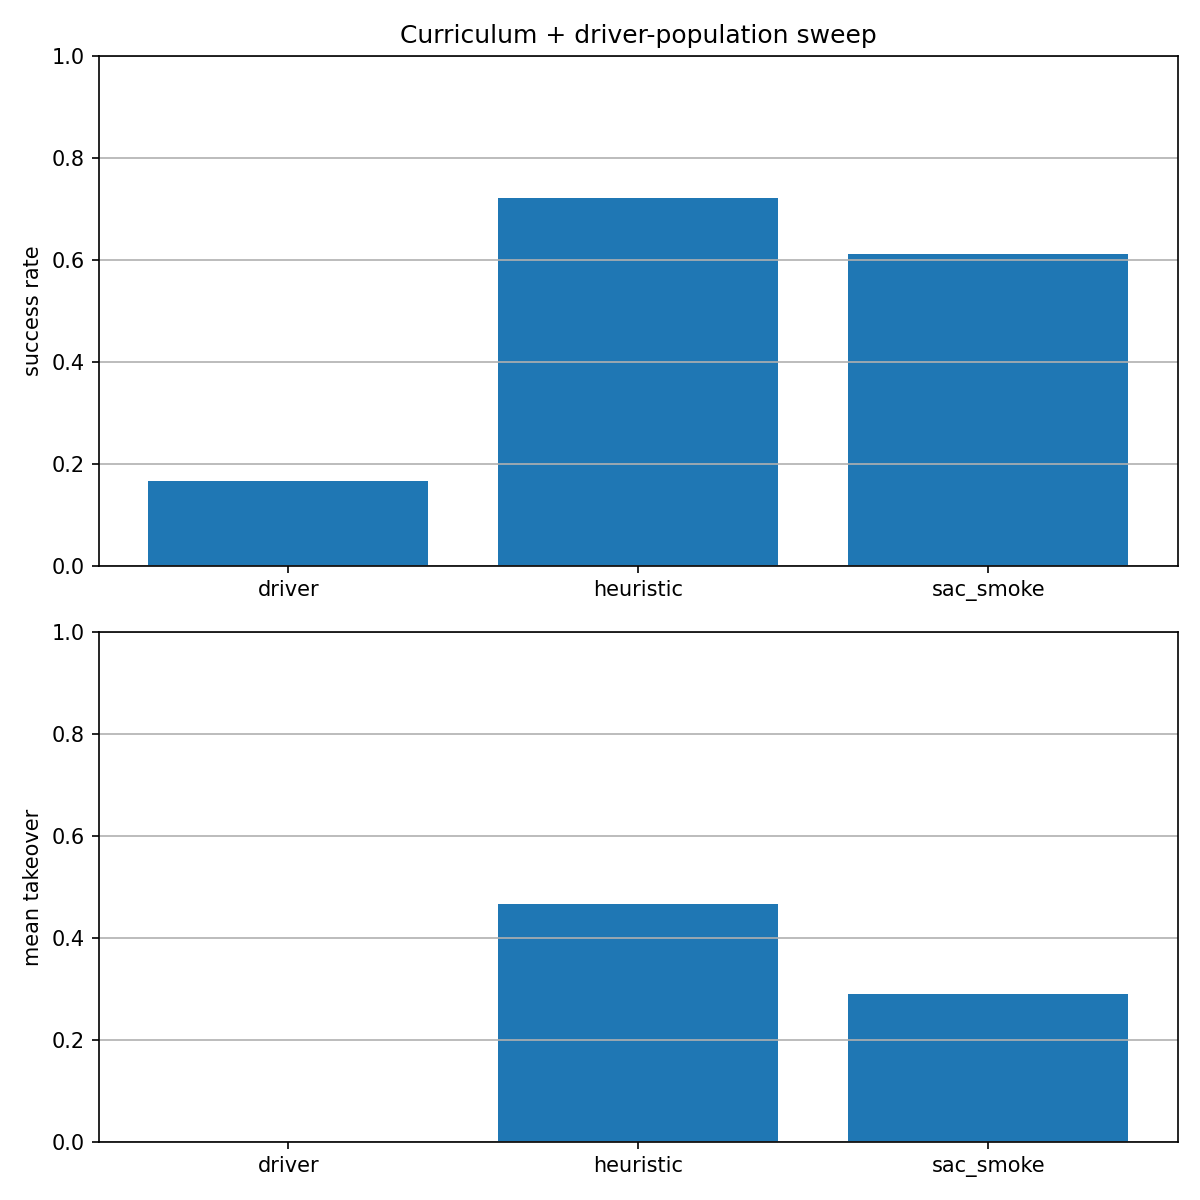

Values plotted in this chart, from the file beside it:
policy, success_mean, collision_mean, min_h_mean, mean_takeover_mean, rms_conflict_mean, first_driver_reaction_time_mean
driver, 0.1667, 0.8333, 0.03381, 0.0, 0.0, 1.091
heuristic, 0.7222, 0.2778, 0.1843, 0.4659, 0.1677, 1.179
sac_smoke, 0.6111, 0.3889, 0.1674, 0.2903, 0.1008, 1.179
